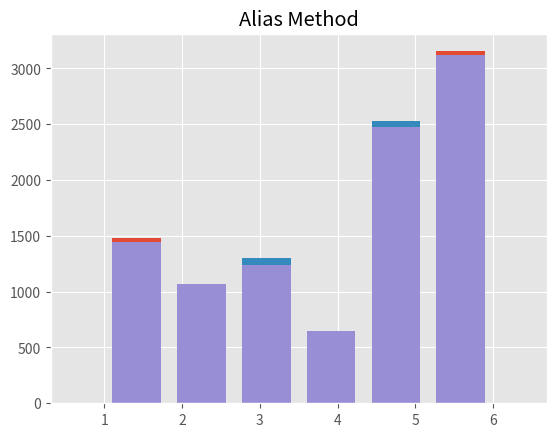

Recreate this plot in Python.
import random
import numpy as np
import matplotlib.pyplot as plt
import math

plt.style.use('ggplot')


def direct_method(probs, samples=10000, plot=False):
    """
    Function for direct sampling method
    """

    sample_values = []

    for i in range(samples):
        sample = random.random()

        for j in range(len(probs)):
            if sample > sum(probs[0:j+1]):
                continue
            else:
                sample_values.append(j+1)
                break

    if plot:
        plt.hist(sample_values, bins=len(probs), rwidth=0.75)
        plt.title('Direct sample method')
        plt.show()

    return sample_values


def rejection_method(probs, sample_values=10000, plot=False):
    """
    Function for rejection sampling method
    """

    # Compute c
    k = len(probs)
    c = max(k * probs)

    num_reject = 0
    samples = []

    while len(samples) < sample_values:
        # get U1, U2
        rand1 = random.random()
        rand2 = random.random()

        # Get indicator variable
        indicator = math.floor(k * rand1) + 1

        # see if we should reject
        if rand2 <= probs[indicator-1]/c:
            samples.append(indicator)

        # Reject and try once more
        else:
            num_reject += 1
            continue

    if plot:
        plt.hist(samples, bins=k, rwidth=0.75)
        plt.title(
            f'Rejection method, {num_reject} rejected')
        plt.show()

    return samples


def alias_method(probs, num_samples=10000, plot=False):
    """
    Function for alias sampling method
    """

    # Generate F and L
    k = len(probs)

    L = list(range(1, k+1))
    F = k * probs

    # Generate g and s
    g = list(np.array(L)[(F >= 1)])
    s = list(np.array(L)[(F <= 1)])

    while len(s) > 0:

        i, j = g[0], s[0]

        L[j-1] = i
        F[i-1] = F[i-1] - (1-F[j-1])

        if F[i-1] < 1 - 1e-5:

            # Remove first element
            g.pop(0)

            # Add i to S
            s.append(i)

        s.pop(0)

    samples = []

    while len(samples) < num_samples:
        rand1 = random.random()
        rand2 = random.random()

        indicator = math.floor(k * rand1) + 1

        if rand2 <= F[indicator-1]:
            samples.append(indicator)
        else:
            samples.append(L[indicator-1])

    if plot:
        plt.hist(samples, bins=len(probs), rwidth=0.75)
        plt.title('Alias Method')
    plt.show()

    return samples


# Probabilities that will be used for simulation
probs = np.array([7/48, 5/48, 1/8, 1/16, 1/4, 5/16])

plt.bar(list(range(1, len(probs) + 1)), probs)
plt.title('Probabilites')
plt.show()

# Direct method
direct_method(probs, plot=True)

# Rejection method
rejection_method(probs, plot=True)

# Alias method
alias_method(probs, plot=True)
